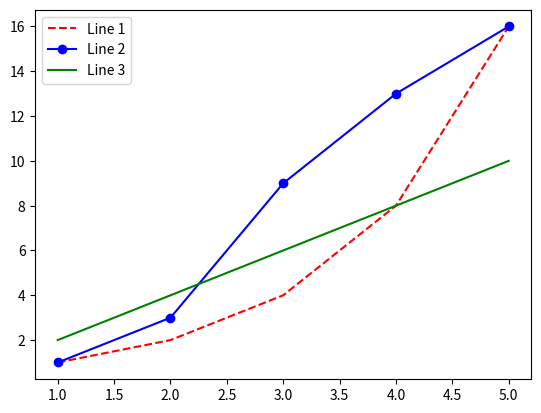

Write Python code to recreate this figure.
import matplotlib.pyplot as plt

x1 = [1,2,3,4,5]
x2 = [1,2,3,4,5]
x3 = [1,2,3,4,5]

y1 = [1,2,4,8,16]
y2 = [1,3,9,13,16]
y3 = [2,4,6,8,10]

plt.plot(x1,y1, 'r--', label='Line 1')
plt.plot(x2,y2, 'bo-', label='Line 2')
plt.plot(x3,y3, 'g-', label='Line 3')
plt.legend()
plt.show()
